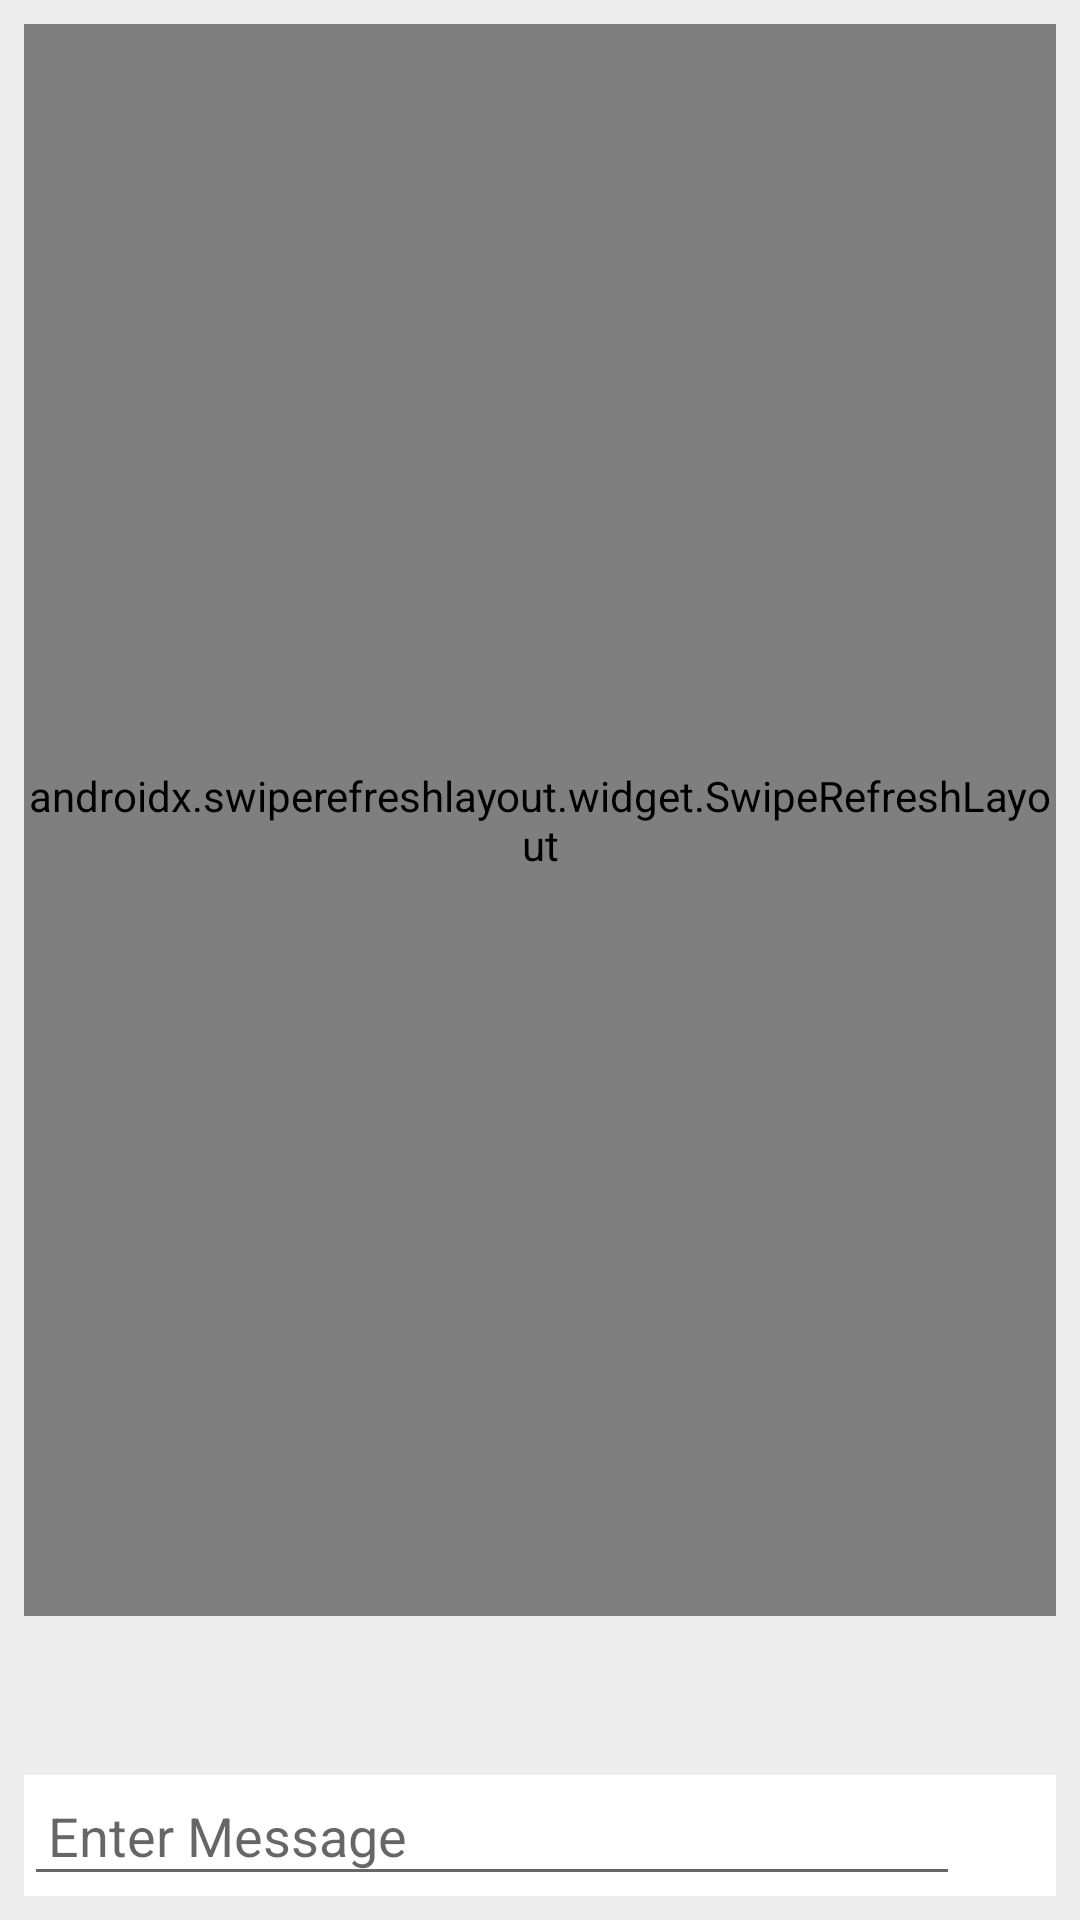

Here is an Android app screen rendered from its layout file. Give the layout XML and the strings, colors and styles it references.
<!-- AndroidManifest.xml: application theme AppTheme -->
<!-- res/layout/activity_chat.xml -->
<?xml version="1.0" encoding="utf-8"?>
<androidx.constraintlayout.widget.ConstraintLayout xmlns:android="http://schemas.android.com/apk/res/android"
    xmlns:app="http://schemas.android.com/apk/res-auto"
    xmlns:tools="http://schemas.android.com/tools"
    android:layout_width="match_parent"
    android:layout_height="match_parent"
    android:background="@color/chat_background"
    tools:context=".chats.ChatActivity">

    <LinearLayout
        android:layout_width="match_parent"
        android:layout_height="wrap_content"
        android:id="@+id/llProgress"
        android:background="@android:color/white"
        android:orientation="vertical"
        app:layout_constraintTop_toTopOf="parent"
        app:layout_constraintStart_toStartOf="parent"
        app:layout_constraintEnd_toEndOf="parent"/>

    <LinearLayout
        android:id="@+id/llSmartReplies"
        android:layout_width="match_parent"
        android:layout_height="45dp"
        android:orientation="vertical"
        app:layout_constraintStart_toStartOf="parent"
        app:layout_constraintEnd_toEndOf="parent"
        app:layout_constraintBottom_toTopOf="@id/llSendChat">

        <com.google.android.material.chip.ChipGroup
            android:id="@+id/cgSmartReplies"
            android:layout_width="match_parent"
            android:layout_height="wrap_content">
        </com.google.android.material.chip.ChipGroup>
    </LinearLayout>


    <LinearLayout
        android:id="@+id/llSendChat"
        android:layout_width="match_parent"
        android:layout_height="wrap_content"
        android:layout_marginStart="8dp"
        android:layout_marginLeft="8dp"
        android:layout_marginEnd="8dp"
        android:layout_marginRight="8dp"
        android:layout_marginBottom="8dp"
        android:background="@android:color/white"
        android:gravity="center_vertical"
        android:orientation="horizontal"
        app:layout_constraintBottom_toBottomOf="parent"
        app:layout_constraintEnd_toEndOf="parent"
        app:layout_constraintStart_toStartOf="parent">

        <EditText
            android:id="@+id/etMessage"
            android:layout_width="wrap_content"
            android:layout_height="wrap_content"
            android:layout_weight="1"
            android:ems="10"
            android:hint="@string/enter_message"
            android:inputType="textPersonName"
            android:padding="8dp" />

        <ImageView
            android:id="@+id/ivAttachment"
            android:layout_width="wrap_content"
            android:layout_height="wrap_content"
            android:padding="8dp"
            android:tint="@color/gray"
            app:srcCompat="@drawable/ic_attachment" />

        <ImageView
            android:id="@+id/ivSend"
            android:layout_width="wrap_content"
            android:layout_height="wrap_content"
            android:padding="8dp"
            android:tint="@color/gray"
            app:srcCompat="@drawable/ic_send" />
    </LinearLayout>

    <androidx.swiperefreshlayout.widget.SwipeRefreshLayout
        android:id="@+id/srlMessages"
        android:layout_width="0dp"
        android:layout_height="0dp"
        android:layout_marginStart="8dp"
        android:layout_marginLeft="8dp"
        android:layout_marginTop="8dp"
        android:layout_marginEnd="8dp"
        android:layout_marginRight="8dp"
        android:layout_marginBottom="8dp"
        app:layout_constraintBottom_toTopOf="@+id/llSmartReplies"
        app:layout_constraintEnd_toEndOf="parent"
        app:layout_constraintStart_toStartOf="parent"
        app:layout_constraintTop_toBottomOf="@+id/llProgress">

        <androidx.recyclerview.widget.RecyclerView
            android:id="@+id/rvMessages"
            android:layout_width="match_parent"
            android:layout_height="match_parent" />
    </androidx.swiperefreshlayout.widget.SwipeRefreshLayout>
</androidx.constraintlayout.widget.ConstraintLayout>
<!-- resources referenced by this layout -->
<resources>
  <color name="chat_background">#ededed</color>
  <color name="gray">#A2A2A2</color>
  <string name="enter_message">Enter Message</string>
  <style name="AppTheme" parent="Theme.MaterialComponents.Light.DarkActionBar">
          
          <item name="colorPrimary">@color/colorPrimary</item>
          <item name="colorPrimaryDark">@color/colorPrimaryDark</item>
          <item name="colorAccent">@color/colorAccent</item>
  
          <item name="actionModeBackground">@color/colorPrimary</item>
  
      </style>
  <color name="colorPrimary">#450c3a</color>
  <color name="colorPrimaryDark">#390A30</color>
  <color name="colorAccent">#b9974e</color>
</resources>
